Run: headless pygame with SDL's dummy video driver; simulated clock (each Clock.tick advances the game by its frame time, no real sleeping); random seed 0; keys injected as events and as key.get_pressed() state; no mouse input; restart key R tapped at the start of phases 3 and 4.
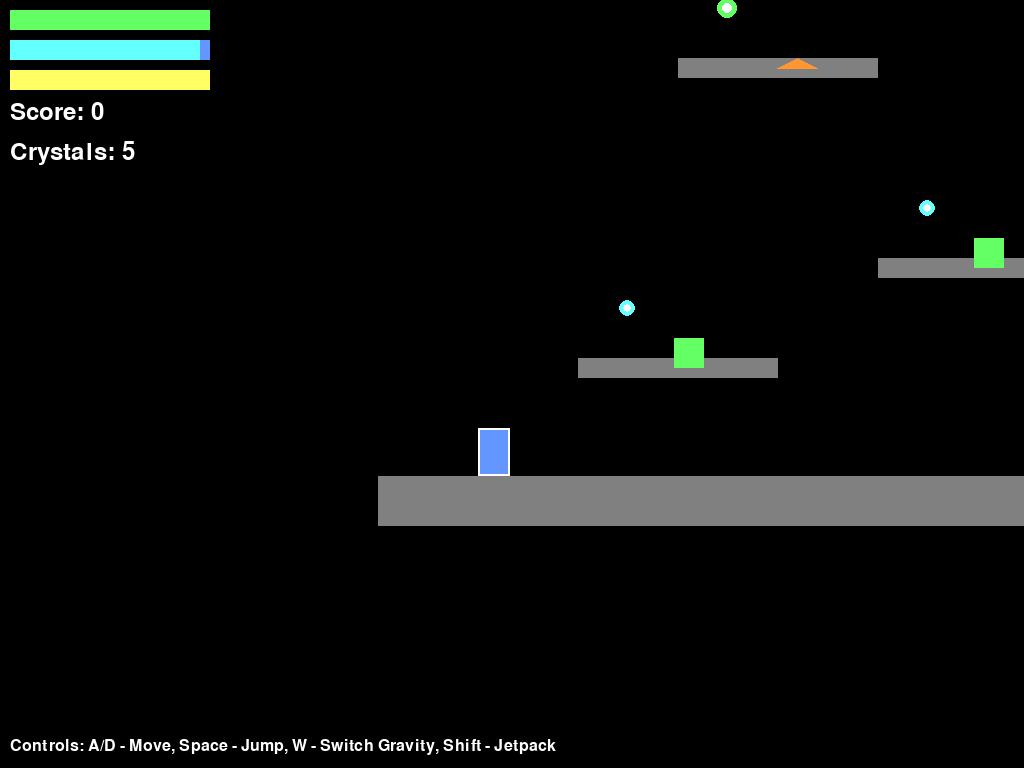
Frame 1 of 4 · flips 1–60 · no input
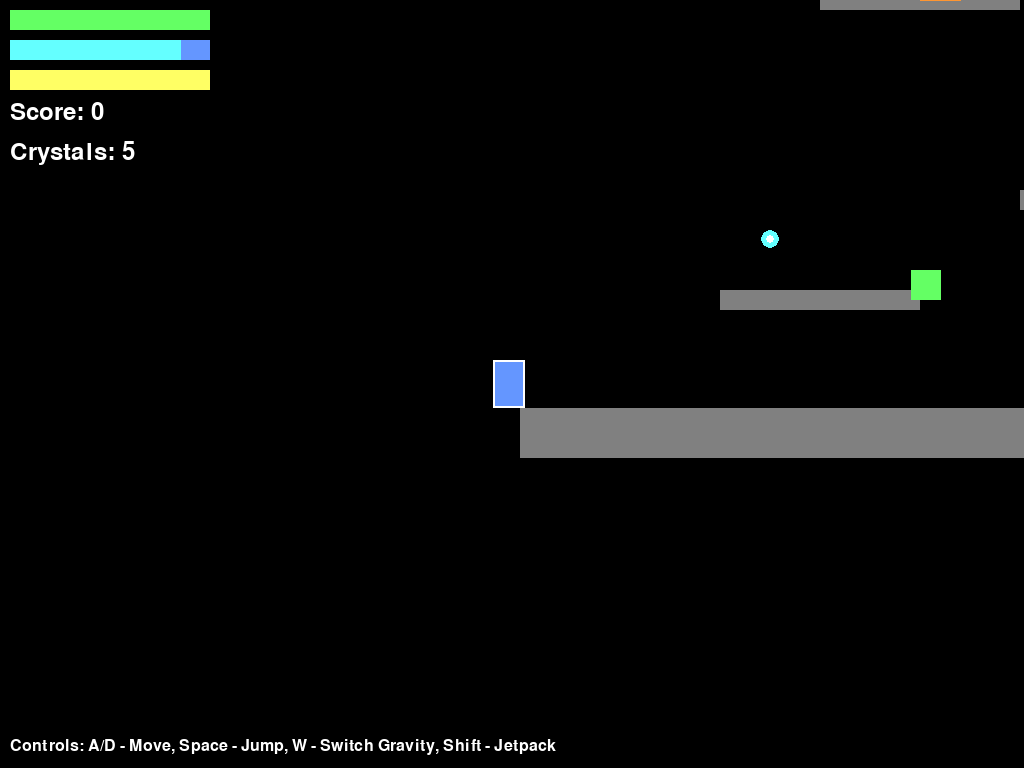
Frame 2 of 4 · flips 61–180 · tapped SPACE, RETURN · held RIGHT (→), D
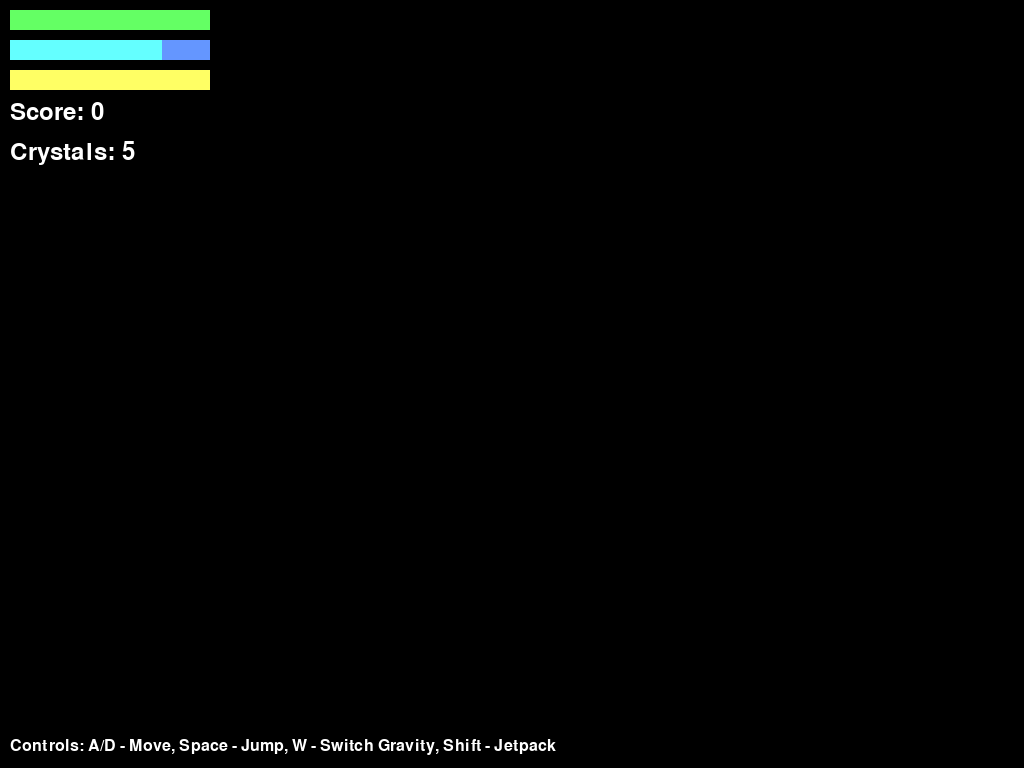
Frame 3 of 4 · flips 181–300 · tapped R · held DOWN (↓), S
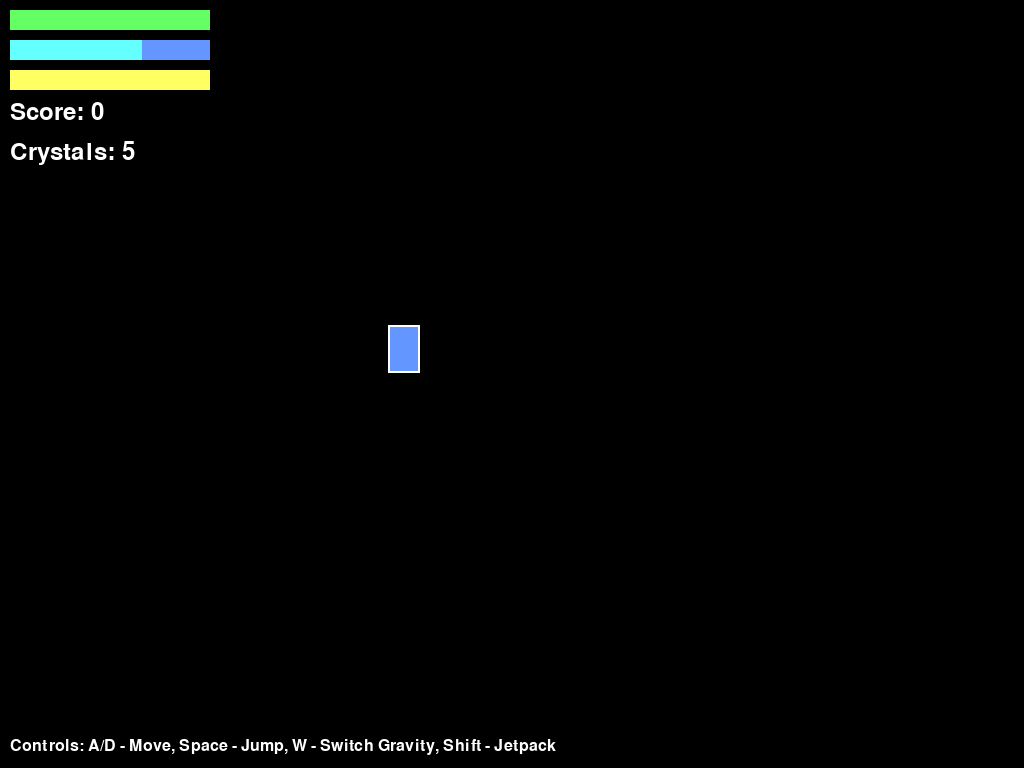
Frame 4 of 4 · flips 301–420 · tapped R · held LEFT (←), A, UP (↑), W

The pygame program that drew these frames:


import pygame
import sys
import math
import random
import json
from enum import Enum
from dataclasses import dataclass
from typing import List, Tuple, Optional

# Initialize Pygame
pygame.init()

# Constants
SCREEN_WIDTH = 1024
SCREEN_HEIGHT = 768
FPS = 60
GRAVITY = 980
PLAYER_SPEED = 300
JUMP_FORCE = 500
JETPACK_FORCE = 300
TILE_SIZE = 32

# Colors
BLACK = (0, 0, 0)
WHITE = (255, 255, 255)
BLUE = (100, 150, 255)
GREEN = (100, 255, 100)
RED = (255, 100, 100)
YELLOW = (255, 255, 100)
PURPLE = (255, 100, 255)
CYAN = (100, 255, 255)
ORANGE = (255, 150, 50)
GRAY = (128, 128, 128)
DARK_GRAY = (64, 64, 64)

class GravityDirection(Enum):
    """Enum for gravity directions."""
    DOWN = (0, 1)
    UP = (0, -1)
    LEFT = (-1, 0)
    RIGHT = (1, 0)

class EntityState(Enum):
    """Enum for entity states."""
    IDLE = "idle"
    MOVING = "moving"
    JUMPING = "jumping"
    FALLING = "falling"

@dataclass
class Vector2:
    """2D vector class for position and velocity."""
    x: float
    y: float
    
    def __add__(self, other):
        return Vector2(self.x + other.x, self.y + other.y)
    
    def __sub__(self, other):
        return Vector2(self.x - other.x, self.y - other.y)
    
    def __mul__(self, scalar):
        return Vector2(self.x * scalar, self.y * scalar)
    
    def __truediv__(self, scalar):
        return Vector2(self.x / scalar, self.y / scalar)
    
    def normalize(self):
        mag = self.magnitude()
        if mag > 0:
            return Vector2(self.x / mag, self.y / mag)
        return Vector2(0, 0)
    
    def magnitude(self):
        return math.sqrt(self.x ** 2 + self.y ** 2)

class Crystal(pygame.sprite.Sprite):
    """Crystal collectible class."""
    def __init__(self, x, y, crystal_type="blue"):
        super().__init__()
        self.crystal_type = crystal_type
        self.pos = Vector2(x, y)
        
        # Set size and color based on type
        if crystal_type == "blue":
            self.size = 20
            self.color = CYAN
            self.value = 1
        elif crystal_type == "green":
            self.size = 24
            self.color = GREEN
            self.value = 5
        elif crystal_type == "red":
            self.size = 28
            self.color = RED
            self.value = 10
        else:  # rainbow
            self.size = 32
            self.color = PURPLE
            self.value = 25
            
        self.rect = pygame.Rect(x - self.size // 2, y - self.size // 2, self.size, self.size)
        self.collected = False
        self.pulse_timer = 0
        
    def update(self, dt):
        """Update crystal animation."""
        self.pulse_timer += dt * 3
        
    def draw(self, screen, camera_offset):
        """Draw the crystal."""
        if not self.collected:
            # Pulsing effect
            pulse = abs(math.sin(self.pulse_timer)) * 0.2 + 0.8
            size = int(self.size * pulse)
            
            pos = (self.rect.centerx - camera_offset[0], self.rect.centery - camera_offset[1])
            pygame.draw.circle(screen, self.color, pos, size // 2)
            pygame.draw.circle(screen, WHITE, pos, size // 4)

class Enemy(pygame.sprite.Sprite):
    """Base enemy class."""
    def __init__(self, x, y, width, height, color, speed=100):
        super().__init__()
        self.pos = Vector2(x, y)
        self.velocity = Vector2(0, 0)
        self.width = width
        self.height = height
        self.color = color
        self.speed = speed
        self.rect = pygame.Rect(x, y, width, height)
        self.direction = 1
        
    def update(self, dt, player, tiles):
        """Update enemy behavior."""
        pass
        
    def draw(self, screen, camera_offset):
        """Draw the enemy."""
        draw_rect = self.rect.copy()
        draw_rect.x -= camera_offset[0]
        draw_rect.y -= camera_offset[1]
        pygame.draw.rect(screen, self.color, draw_rect)

class BlobAlien(Enemy):
    """Blob alien that patrols platforms."""
    def __init__(self, x, y, patrol_distance=200):
        super().__init__(x, y, 30, 30, GREEN, 80)
        self.start_x = x
        self.patrol_distance = patrol_distance
        
    def update(self, dt, player, tiles):
        """Update blob movement."""
        # Simple patrol movement
        self.velocity.x = self.speed * self.direction
        self.pos.x += self.velocity.x * dt
        
        # Change direction at patrol boundaries
        if abs(self.pos.x - self.start_x) > self.patrol_distance:
            self.direction *= -1
            
        self.rect.x = int(self.pos.x)
        self.rect.y = int(self.pos.y)

class FlyingSentinel(Enemy):
    """Flying enemy that chases the player."""
    def __init__(self, x, y, chase_range=300):
        super().__init__(x, y, 40, 20, ORANGE, 120)
        self.chase_range = chase_range
        self.home_pos = Vector2(x, y)
        
    def update(self, dt, player, tiles):
        """Update sentinel behavior."""
        # Calculate distance to player
        dx = player.rect.centerx - self.rect.centerx
        dy = player.rect.centery - self.rect.centery
        distance = math.sqrt(dx ** 2 + dy ** 2)
        
        if distance < self.chase_range:
            # Chase player
            direction = Vector2(dx, dy).normalize()
            self.velocity = direction * self.speed
        else:
            # Return to home position
            dx = self.home_pos.x - self.pos.x
            dy = self.home_pos.y - self.pos.y
            if abs(dx) > 5 or abs(dy) > 5:
                direction = Vector2(dx, dy).normalize()
                self.velocity = direction * self.speed * 0.5
            else:
                self.velocity = Vector2(0, 0)
                
        self.pos += self.velocity * dt
        self.rect.x = int(self.pos.x)
        self.rect.y = int(self.pos.y)
        
    def draw(self, screen, camera_offset):
        """Draw the sentinel as a triangle."""
        points = [
            (self.rect.centerx - 20 - camera_offset[0], self.rect.centery - camera_offset[1]),
            (self.rect.centerx + 20 - camera_offset[0], self.rect.centery - camera_offset[1]),
            (self.rect.centerx - camera_offset[0], self.rect.centery - 10 - camera_offset[1])
        ]
        pygame.draw.polygon(screen, self.color, points)

class Player(pygame.sprite.Sprite):
    """Player character class."""
    def __init__(self, x, y):
        super().__init__()
        self.pos = Vector2(x, y)
        self.velocity = Vector2(0, 0)
        self.width = 32
        self.height = 48
        self.rect = pygame.Rect(x, y, self.width, self.height)
        
        # Movement properties
        self.speed = PLAYER_SPEED
        self.jump_force = JUMP_FORCE
        self.gravity_direction = GravityDirection.DOWN
        self.grounded = False
        self.can_jump = True
        
        # Resources
        self.health = 3
        self.max_health = 3
        self.oxygen = 100.0
        self.max_oxygen = 100.0
        self.jetpack_fuel = 100.0
        self.max_jetpack_fuel = 100.0
        
        # State
        self.state = EntityState.IDLE
        self.invulnerable_timer = 0
        self.gravity_switch_cooldown = 0
        
    def update(self, dt, keys, tiles):
        """Update player state and position."""
        # Update timers
        if self.invulnerable_timer > 0:
            self.invulnerable_timer -= dt
        if self.gravity_switch_cooldown > 0:
            self.gravity_switch_cooldown -= dt
            
        # Deplete oxygen
        self.oxygen -= 5 * dt
        if self.oxygen <= 0:
            self.health = 0
            
        # Handle input
        self.handle_input(keys, dt)
        
        # Apply gravity
        gravity_vec = Vector2(*self.gravity_direction.value) * GRAVITY
        self.velocity += gravity_vec * dt
        
        # Update position
        self.pos += self.velocity * dt
        
        # Check collisions
        self.check_collisions(tiles)
        
        # Update rect
        self.rect.x = int(self.pos.x)
        self.rect.y = int(self.pos.y)
        
        # Regenerate jetpack fuel when grounded
        if self.grounded and self.jetpack_fuel < self.max_jetpack_fuel:
            self.jetpack_fuel += 30 * dt
            self.jetpack_fuel = min(self.jetpack_fuel, self.max_jetpack_fuel)
        
    def handle_input(self, keys, dt):
        """Handle player input."""
        # Horizontal movement
        if keys[pygame.K_a] or keys[pygame.K_LEFT]:
            if self.gravity_direction in [GravityDirection.DOWN, GravityDirection.UP]:
                self.velocity.x = -self.speed
            else:
                self.velocity.y = -self.speed
        elif keys[pygame.K_d] or keys[pygame.K_RIGHT]:
            if self.gravity_direction in [GravityDirection.DOWN, GravityDirection.UP]:
                self.velocity.x = self.speed
            else:
                self.velocity.y = self.speed
        else:
            # Apply friction
            if self.gravity_direction in [GravityDirection.DOWN, GravityDirection.UP]:
                self.velocity.x *= 0.8
            else:
                self.velocity.y *= 0.8
                
        # Jump
        if (keys[pygame.K_SPACE] or keys[pygame.K_UP]) and self.grounded and self.can_jump:
            self.jump()
            self.can_jump = False
        elif not (keys[pygame.K_SPACE] or keys[pygame.K_UP]):
            self.can_jump = True
            
        # Gravity switch
        if keys[pygame.K_w] and self.gravity_switch_cooldown <= 0:
            self.switch_gravity()
            self.gravity_switch_cooldown = 0.5
            
        # Jetpack boost
        if keys[pygame.K_LSHIFT] and self.jetpack_fuel > 0:
            self.use_jetpack(dt)
            
    def jump(self):
        """Make the player jump."""
        jump_vec = Vector2(*self.gravity_direction.value) * -self.jump_force
        self.velocity += jump_vec
        self.grounded = False
        self.state = EntityState.JUMPING
        
    def switch_gravity(self):
        """Switch gravity direction."""
        directions = list(GravityDirection)
        current_index = directions.index(self.gravity_direction)
        self.gravity_direction = directions[(current_index + 1) % len(directions)]
        
    def use_jetpack(self, dt):
        """Use jetpack for boost."""
        if self.jetpack_fuel > 0:
            boost_vec = Vector2(*self.gravity_direction.value) * -JETPACK_FORCE
            self.velocity += boost_vec * dt
            self.jetpack_fuel -= 40 * dt
            self.jetpack_fuel = max(0, self.jetpack_fuel)
            
    def check_collisions(self, tiles):
        """Check and resolve collisions with tiles."""
        self.grounded = False
        
        for tile in tiles:
            if self.rect.colliderect(tile):
                # Determine collision direction based on gravity
                if self.gravity_direction == GravityDirection.DOWN:
                    if self.velocity.y > 0:  # Falling
                        self.rect.bottom = tile.top
                        self.pos.y = self.rect.y
                        self.velocity.y = 0
                        self.grounded = True
                    elif self.velocity.y < 0:  # Jumping
                        self.rect.top = tile.bottom
                        self.pos.y = self.rect.y
                        self.velocity.y = 0
                        
                elif self.gravity_direction == GravityDirection.UP:
                    if self.velocity.y < 0:  # Falling up
                        self.rect.top = tile.bottom
                        self.pos.y = self.rect.y
                        self.velocity.y = 0
                        self.grounded = True
                    elif self.velocity.y > 0:  # Jumping down
                        self.rect.bottom = tile.top
                        self.pos.y = self.rect.y
                        self.velocity.y = 0
                        
                elif self.gravity_direction == GravityDirection.RIGHT:
                    if self.velocity.x > 0:  # Falling right
                        self.rect.right = tile.left
                        self.pos.x = self.rect.x
                        self.velocity.x = 0
                        self.grounded = True
                    elif self.velocity.x < 0:  # Jumping left
                        self.rect.left = tile.right
                        self.pos.x = self.rect.x
                        self.velocity.x = 0
                        
                elif self.gravity_direction == GravityDirection.LEFT:
                    if self.velocity.x < 0:  # Falling left
                        self.rect.left = tile.right
                        self.pos.x = self.rect.x
                        self.velocity.x = 0
                        self.grounded = True
                    elif self.velocity.x > 0:  # Jumping right
                        self.rect.right = tile.left
                        self.pos.x = self.rect.x
                        self.velocity.x = 0
                        
                # Handle perpendicular collisions
                if self.gravity_direction in [GravityDirection.DOWN, GravityDirection.UP]:
                    if abs(self.velocity.x) > 0:
                        if self.rect.centerx < tile.centerx:
                            self.rect.right = tile.left
                        else:
                            self.rect.left = tile.right
                        self.pos.x = self.rect.x
                        self.velocity.x = 0
                else:
                    if abs(self.velocity.y) > 0:
                        if self.rect.centery < tile.centery:
                            self.rect.bottom = tile.top
                        else:
                            self.rect.top = tile.bottom
                        self.pos.y = self.rect.y
                        self.velocity.y = 0
                        
    def take_damage(self, damage=1):
        """Take damage if not invulnerable."""
        if self.invulnerable_timer <= 0:
            self.health -= damage
            self.invulnerable_timer = 1.0  # 1 second invulnerability
            
    def draw(self, screen, camera_offset):
        """Draw the player."""
        draw_rect = self.rect.copy()
        draw_rect.x -= camera_offset[0]
        draw_rect.y -= camera_offset[1]
        
        # Flash when invulnerable
        if self.invulnerable_timer > 0 and int(self.invulnerable_timer * 10) % 2:
            return
            
        pygame.draw.rect(screen, BLUE, draw_rect)
        pygame.draw.rect(screen, WHITE, draw_rect, 2)

class Game:
    """Main game class."""
    def __init__(self):
        self.screen = pygame.display.set_mode((SCREEN_WIDTH, SCREEN_HEIGHT))
        pygame.display.set_caption("Crystal Cosmos: Galactic Harvest")
        self.clock = pygame.time.Clock()
        self.camera_offset = [0, 0]
        
        # Initialize game objects
        self.player = Player(100, 400)
        self.crystals = []
        self.enemies = []
        self.tiles = []
        
        # Game state
        self.score = 0
        self.level = 1
        self.game_state = "playing"  # playing, game_over, won
        self.font = pygame.font.Font(None, 36)
        
        self.setup_level()
        
    def setup_level(self):
        """Set up the current level."""
        self.tiles.clear()
        self.crystals.clear()
        self.enemies.clear()
        
        # Create platforms
        platforms = [
            pygame.Rect(0, SCREEN_HEIGHT - 50, SCREEN_WIDTH, 50),  # Ground
            pygame.Rect(200, 600, 200, 20),
            pygame.Rect(500, 500, 200, 20),
            pygame.Rect(800, 400, 200, 20),
            pygame.Rect(300, 300, 200, 20),
            pygame.Rect(600, 200, 200, 20),
        ]
        self.tiles.extend(platforms)
        
        # Create crystals
        crystal_positions = [
            (250, 550, "blue"),
            (550, 450, "blue"),
            (850, 350, "green"),
            (350, 250, "green"),
            (650, 150, "red"),
        ]
        
        for x, y, crystal_type in crystal_positions:
            self.crystals.append(Crystal(x, y, crystal_type))
            
        # Create enemies
        self.enemies.append(BlobAlien(220, 580))
        self.enemies.append(BlobAlien(520, 480))
        self.enemies.append(FlyingSentinel(400, 300))
        
    def update_camera(self):
        """Update camera to follow player."""
        target_x = self.player.rect.centerx - SCREEN_WIDTH // 2
        target_y = self.player.rect.centery - SCREEN_HEIGHT // 2
        
        # Smooth camera movement
        self.camera_offset[0] += (target_x - self.camera_offset[0]) * 0.05
        self.camera_offset[1] += (target_y - self.camera_offset[1]) * 0.05
        
    def handle_events(self):
        """Handle pygame events."""
        for event in pygame.event.get():
            if event.type == pygame.QUIT:
                return False
            elif event.type == pygame.KEYDOWN:
                if event.key == pygame.K_r and self.game_state == "game_over":
                    self.restart_game()
                elif event.key == pygame.K_ESCAPE:
                    return False
        return True
        
    def restart_game(self):
        """Restart the game."""
        self.player = Player(100, 400)
        self.score = 0
        self.level = 1
        self.game_state = "playing"
        self.setup_level()
        
    def update(self, dt):
        """Update game state."""
        if self.game_state != "playing":
            return
            
        keys = pygame.key.get_pressed()
        
        # Update player
        self.player.update(dt, keys, self.tiles)
        
        # Update enemies
        for enemy in self.enemies:
            enemy.update(dt, self.player, self.tiles)
            
        # Update crystals
        for crystal in self.crystals:
            crystal.update(dt)
            
        # Check crystal collection
        for crystal in self.crystals[:]:
            if not crystal.collected and self.player.rect.colliderect(crystal.rect):
                crystal.collected = True
                self.score += crystal.value
                self.crystals.remove(crystal)
                
        # Check enemy collisions
        for enemy in self.enemies:
            if self.player.rect.colliderect(enemy.rect):
                self.player.take_damage()
                
        # Check win/lose conditions
        if self.player.health <= 0 or self.player.oxygen <= 0:
            self.game_state = "game_over"
        elif len(self.crystals) == 0:
            self.game_state = "won"
            
        # Update camera
        self.update_camera()
        
    def draw(self):
        """Draw everything."""
        self.screen.fill(BLACK)
        
        # Draw tiles
        for tile in self.tiles:
            draw_rect = tile.copy()
            draw_rect.x -= self.camera_offset[0]
            draw_rect.y -= self.camera_offset[1]
            pygame.draw.rect(self.screen, GRAY, draw_rect)
            
        # Draw crystals
        for crystal in self.crystals:
            crystal.draw(self.screen, self.camera_offset)
            
        # Draw enemies
        for enemy in self.enemies:
            enemy.draw(self.screen, self.camera_offset)
            
        # Draw player
        self.player.draw(self.screen, self.camera_offset)
        
        # Draw UI
        self.draw_ui()
        
        pygame.display.flip()
        
    def draw_ui(self):
        """Draw user interface."""
        # Health bar
        health_width = 200
        health_height = 20
        health_ratio = self.player.health / self.player.max_health
        pygame.draw.rect(self.screen, RED, (10, 10, health_width, health_height))
        pygame.draw.rect(self.screen, GREEN, (10, 10, health_width * health_ratio, health_height))
        
        # Oxygen bar
        oxygen_ratio = self.player.oxygen / self.player.max_oxygen
        pygame.draw.rect(self.screen, BLUE, (10, 40, health_width, health_height))
        pygame.draw.rect(self.screen, CYAN, (10, 40, health_width * oxygen_ratio, health_height))
        
        # Jetpack fuel bar
        fuel_ratio = self.player.jetpack_fuel / self.player.max_jetpack_fuel
        pygame.draw.rect(self.screen, GRAY, (10, 70, health_width, health_height))
        pygame.draw.rect(self.screen, YELLOW, (10, 70, health_width * fuel_ratio, health_height))
        
        # Score
        score_text = self.font.render(f"Score: {self.score}", True, WHITE)
        self.screen.blit(score_text, (10, 100))
        
        # Crystals remaining
        crystals_text = self.font.render(f"Crystals: {len(self.crystals)}", True, WHITE)
        self.screen.blit(crystals_text, (10, 140))
        
        # Game over screen
        if self.game_state == "game_over":
            game_over_text = self.font.render("GAME OVER - Press R to restart", True, RED)
            text_rect = game_over_text.get_rect(center=(SCREEN_WIDTH // 2, SCREEN_HEIGHT // 2))
            self.screen.blit(game_over_text, text_rect)
        elif self.game_state == "won":
            win_text = self.font.render("YOU WON! - Press R to restart", True, GREEN)
            text_rect = win_text.get_rect(center=(SCREEN_WIDTH // 2, SCREEN_HEIGHT // 2))
            self.screen.blit(win_text, text_rect)
            
        # Controls help
        help_text = [
            "Controls: A/D - Move, Space - Jump, W - Switch Gravity, Shift - Jetpack"
        ]
        for i, text in enumerate(help_text):
            help_surface = pygame.font.Font(None, 24).render(text, True, WHITE)
            self.screen.blit(help_surface, (10, SCREEN_HEIGHT - 30 + i * 20))
        
    def run(self):
        """Main game loop."""
        running = True
        while running:
            dt = self.clock.tick(FPS) / 1000.0
            
            running = self.handle_events()
            self.update(dt)
            self.draw()
            
        pygame.quit()
        sys.exit()

if __name__ == "__main__":
    game = Game()
    game.run()
